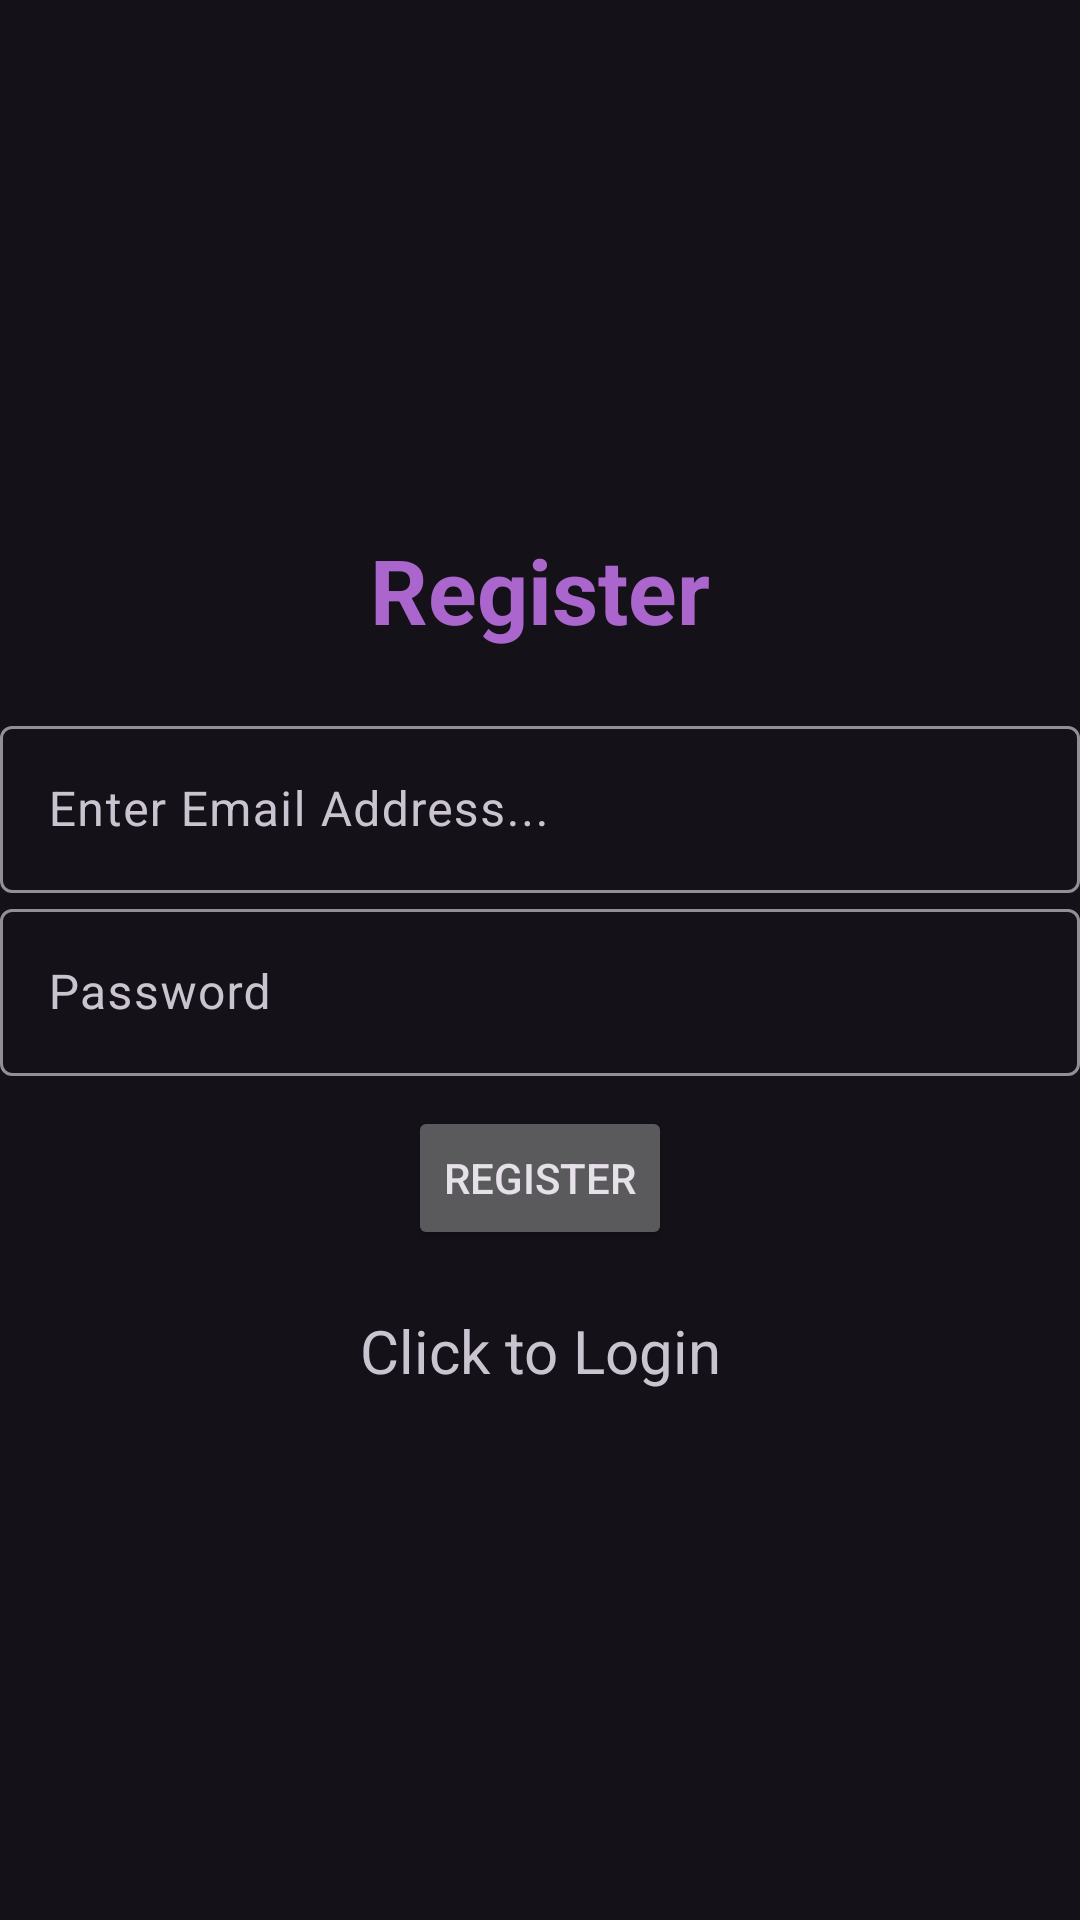

This screen was rendered from an Android layout file. Write that file and the resources it references.
<!-- AndroidManifest.xml: application theme Theme.Material3.Dark -->
<!-- res/layout/activity_register.xml -->
<?xml version="1.0" encoding="utf-8"?>
<LinearLayout xmlns:android="http://schemas.android.com/apk/res/android"
    android:layout_width="match_parent"
    android:layout_height="match_parent"
    xmlns:tools="http://schemas.android.com/tools"
    android:orientation="vertical"
    android:gravity="center"
    tools:context=".Register">
    <TextView
        android:text="@string/Register"
        android:textSize="30sp"
        android:textColor="@android:color/holo_purple"
        android:textStyle="bold"
        android:gravity="center"
        android:layout_marginBottom="20sp"
        android:layout_width="match_parent"
        android:layout_height="wrap_content"/>
    <com.google.android.material.textfield.TextInputLayout
        android:layout_width="match_parent"
        android:layout_height="wrap_content">
        <com.google.android.material.textfield.TextInputEditText
            android:id="@+id/email"
            android:hint="@string/email"
            android:layout_width="match_parent"
            android:inputType="textEmailAddress"
            android:layout_height="wrap_content"/>
    </com.google.android.material.textfield.TextInputLayout>
    <com.google.android.material.textfield.TextInputLayout
        android:layout_width="match_parent"
        android:layout_height="wrap_content">
        <com.google.android.material.textfield.TextInputEditText
            android:id="@+id/password"
            android:hint="@string/password"
            android:inputType="textPassword"
            android:layout_width="match_parent"
            android:layout_height="wrap_content"/>
    </com.google.android.material.textfield.TextInputLayout>
    <ProgressBar
        android:layout_width="wrap_content"
        android:layout_height="wrap_content"
        android:id="@+id/progressbar"
        android:visibility="gone"/>
    <Button
        android:text="@string/Register"
        android:layout_width="wrap_content"
        android:layout_height="wrap_content"
        android:layout_marginTop="10sp"
        android:id="@+id/btn_register"/>
    <TextView
        android:id="@+id/LoginNow"
        android:layout_width="match_parent"
        android:layout_height="wrap_content"
        android:gravity="center"
        android:text="@string/click_to_login"
        android:textSize="20sp"
        android:layout_marginTop="20sp"/>

</LinearLayout>
<!-- resources referenced by this layout -->
<resources>
  <string name="Register">Register</string>
  <string name="click_to_login">Click to Login</string>
  <string name="email">Enter Email Address...</string>
  <string name="password">Password</string>
</resources>
